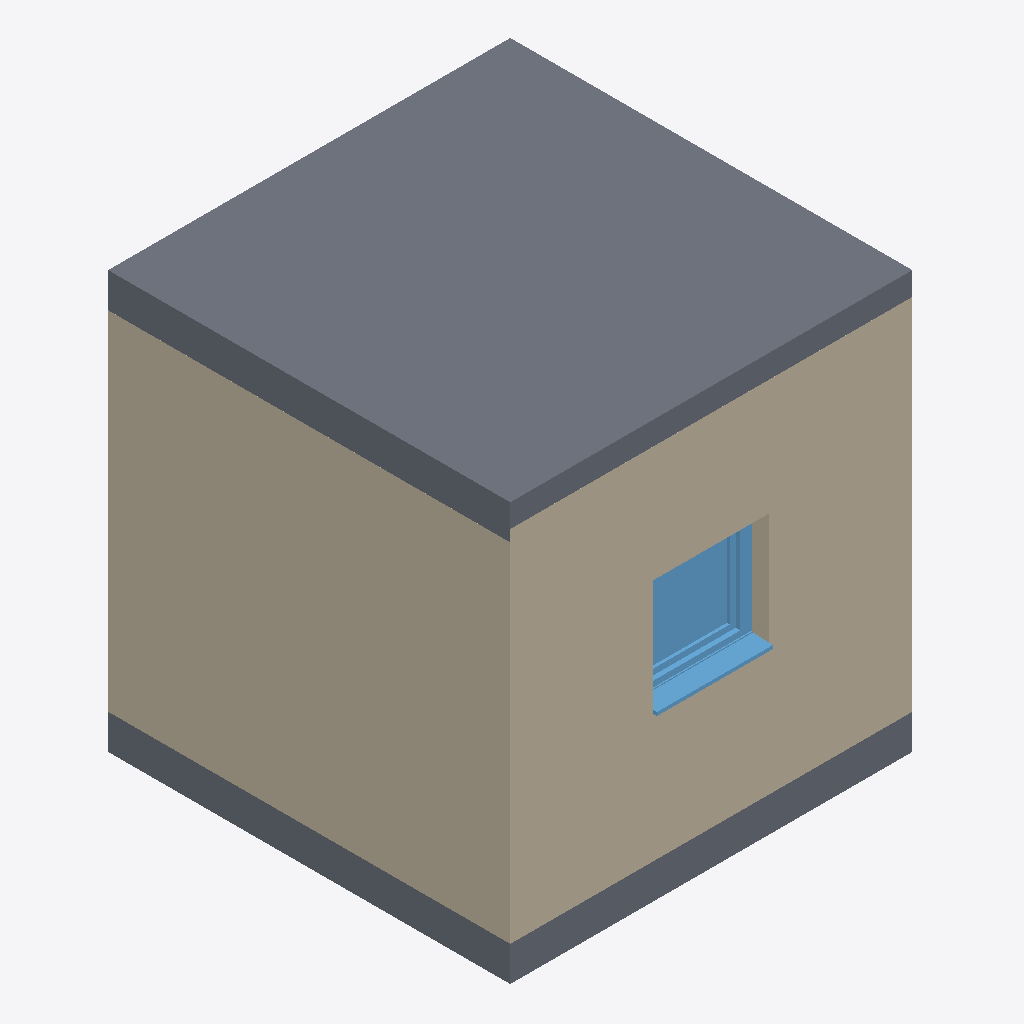
Isometric view of an IFC building model (IFC-SPF (STEP), schema IFC2X3, length unit millimetre), seen from the south-west, elements coloured by IFC class: 2 slabs (grey), 2 walls (beige), 1 window (light blue).
Extent 3.5 m × 3.5 m × 3.6 m (x, y, z). Storeys (1): Geschoss at 0.00 m. Elements (8): 4 IfcWallStandardCase, 2 IfcSlab, 1 IfcDoor, 1 IfcWindow.

HEADER;
FILE_DESCRIPTION(('ViewDefinition [CoordinationView_V2.0, SpaceBoundary2ndLevelAddOnView]','Option [Drawing Scale: [number]]','Option [Global Unique Identifiers (GUID): Keep existing]','Option [Elements to export: Selected elements only]','Option [Partial Structure Display: Entire Model]','Option [IFC Domain: All]','Option [Structural Function: All Elements]','[19 more]'),'2;1');
FILE_NAME('OneZone.ifc','2016-10-16T22:53:43',(''),(''),'PreProc - EDM 5.0','IFC file generated by Graphisoft ArchiCAD-64 18.0.0 CHE FULL Macintosh version (IFC2x3 add-on version: 4034 CHE FULL).','');
FILE_SCHEMA(('IFC2X3'));
ENDSEC;
DATA;
#46=IFCPROJECT('344O7vICcwH8qAEnwJDjSU',#15,'Projekt',$,$,$,$,(#43),#32);
#63=IFCSITE('20FpTZCqJy2vhVJYtjuIce',#15,'Gel?nde',$,$,#60,$,$,.ELEMENT.,$,$,$,$,$);
#84=IFCBUILDING('00tMo7QcxqWdIGvc4sMN2A',#15,'Geb?ude',$,$,#82,$,$,.ELEMENT.,$,$,$);
#99=IFCBUILDINGSTOREY('3wKU3i$5yvJgOVanKOH0Ga',#15,'Geschoss',$,$,#97,$,$,.ELEMENT.,0.0);
#4424=IFCSLAB('3njLM0EHyLG8YV6ZzBm64v',#15,'Floor',$,$,#4394,#4421,'F1B55580-391F-1540-889F-1A3F4BC06139',.FLOOR.);
#3383=IFCWALLSTANDARDCASE('0jgkhAZRnZHB35DyhJwpwJ',#15,'Wand-001',$,$,#3342,#3379,'2DAAEACA-8DBC-6344-B0C5-37CAD3EB3E93');
#3451=IFCWALLSTANDARDCASE('27tYIV4x3gIvSMsYpN2A7r',#15,'Wand-001',$,$,#3410,#3447,'87DE249F-13B0-EA4B-9716-DA2CD708A1F5');
#4491=IFCSLAB('3pD06KL9NQJPEoBgveh6Jh',#15,'Floor',$,$,#4463,#4488,'F3340194-5495-DA4D-93B2-2EAE68AC64EB',.FLOOR.);
#4369=IFCWINDOW('0U13nq2_sFIAH8tWDAc2Rl',#15,'Fenster-001',$,$,#3533,#4366,'1E043C74-0BED-8F48-A448-DE034A9826EF',1000.0,1000.0);
ENDSEC;